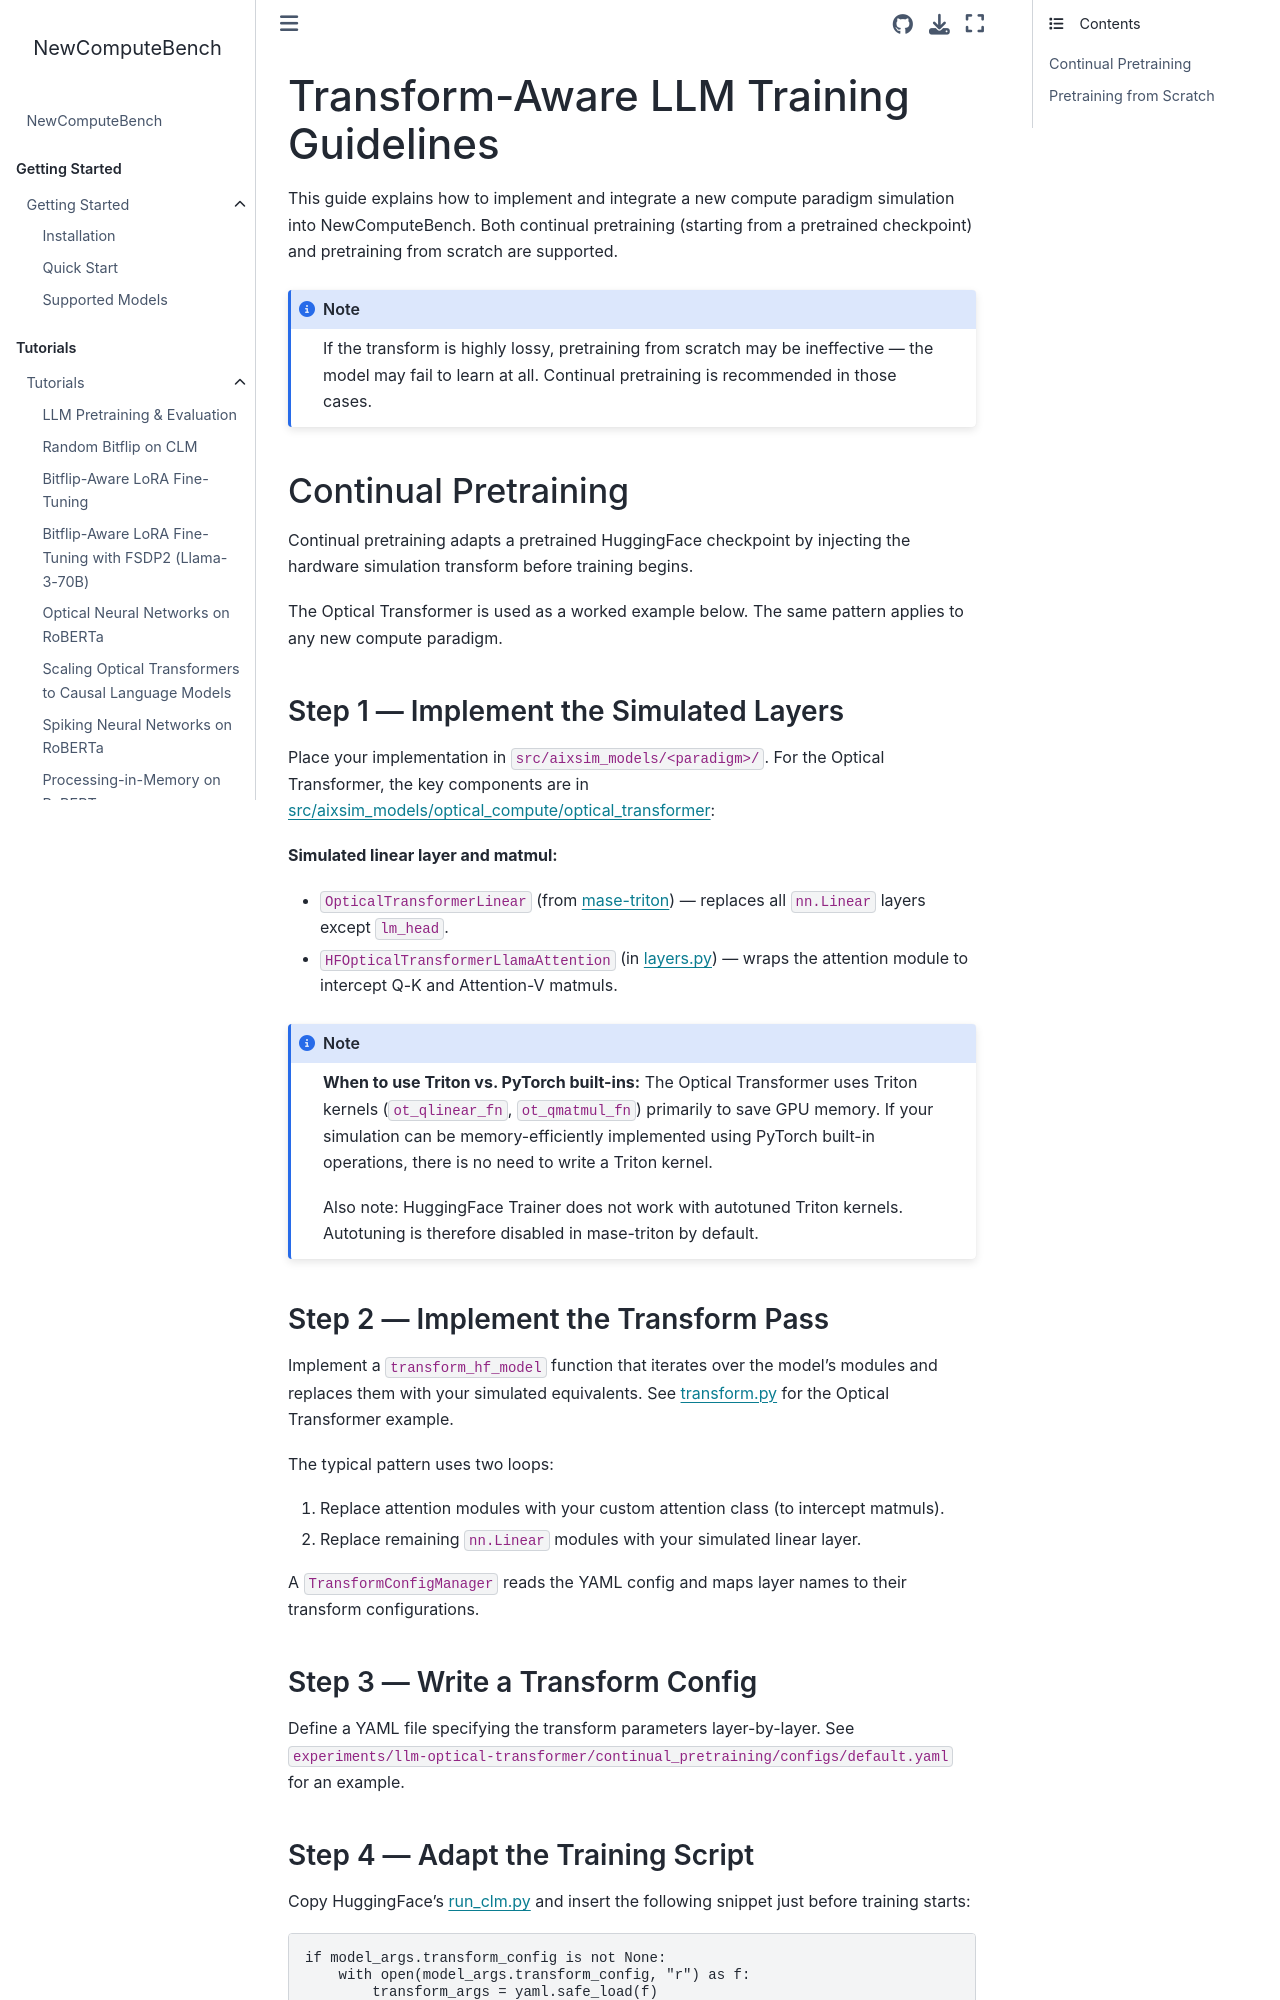

repository: AICrossSim/NewComputeBench · page: modules/developer/sim_guidelines.html · generator: sphinx

Transform-Aware LLM Training Guidelines
=========================================

This guide explains how to implement and integrate a new compute paradigm simulation
into NewComputeBench. Both continual pretraining (starting from a pretrained checkpoint)
and pretraining from scratch are supported.

.. note::

   If the transform is highly lossy, pretraining from scratch may be ineffective —
   the model may fail to learn at all. Continual pretraining is recommended in
   those cases.


Continual Pretraining
----------------------

Continual pretraining adapts a pretrained HuggingFace checkpoint by injecting the
hardware simulation transform before training begins.

The Optical Transformer is used as a worked example below. The same pattern applies
to any new compute paradigm.

Step 1 — Implement the Simulated Layers
~~~~~~~~~~~~~~~~~~~~~~~~~~~~~~~~~~~~~~~~

Place your implementation in ``src/aixsim_models/<paradigm>/``.
For the Optical Transformer, the key components are in
`src/aixsim_models/optical_compute/optical_transformer <https://github.com/AICrossSim/NewComputeBench/blob/master/src/aixsim_models/optical_compute/optical_transformer>`_:

**Simulated linear layer and matmul:**

- ``OpticalTransformerLinear`` (from `mase-triton <https://github.com/DeepWok/mase-triton/blob/master/src/mase_triton/optical_compute/layers.py>`_) — replaces all ``nn.Linear`` layers except ``lm_head``.
- ``HFOpticalTransformerLlamaAttention`` (in `layers.py <https://github.com/AICrossSim/NewComputeBench/blob/master/src/aixsim_models/optical_compute/optical_transformer/layers.py>`_) — wraps the attention module to intercept Q-K and Attention-V matmuls.

.. note::

   **When to use Triton vs. PyTorch built-ins:**
   The Optical Transformer uses Triton kernels (``ot_qlinear_fn``, ``ot_qmatmul_fn``)
   primarily to save GPU memory. If your simulation can be memory-efficiently implemented
   using PyTorch built-in operations, there is no need to write a Triton kernel.

   Also note: HuggingFace Trainer does not work with autotuned Triton kernels.
   Autotuning is therefore disabled in mase-triton by default.

Step 2 — Implement the Transform Pass
~~~~~~~~~~~~~~~~~~~~~~~~~~~~~~~~~~~~~~~

Implement a ``transform_hf_model`` function that iterates over the model's modules and
replaces them with your simulated equivalents.
See `transform.py <https://github.com/AICrossSim/NewComputeBench/blob/master/src/aixsim_models/optical_compute/optical_transformer/transform.py>`_
for the Optical Transformer example.

The typical pattern uses two loops:

1. Replace attention modules with your custom attention class (to intercept matmuls).
2. Replace remaining ``nn.Linear`` modules with your simulated linear layer.

A ``TransformConfigManager`` reads the YAML config and maps layer names to their
transform configurations.

Step 3 — Write a Transform Config
~~~~~~~~~~~~~~~~~~~~~~~~~~~~~~~~~~~

Define a YAML file specifying the transform parameters layer-by-layer.
See ``experiments/llm-optical-transformer/continual_pretraining/configs/default.yaml``
for an example.
